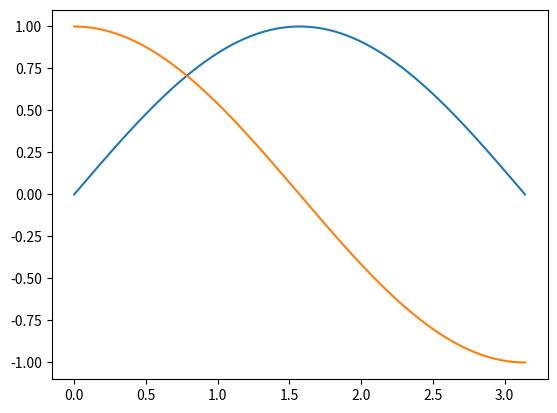

The matplotlib source for this figure:
import matplotlib.pyplot as plt
import numpy as np
#from mod import plotsomefunction
#from diffrentmod import plotsomeotherfunction

def plotsomefunction(ax, x):

    return ax.plot(x, np.sin(x))

def plotsomeotherfunction(ax, x):

    return ax.plot(x,np.cos(x))


fig, ax = plt.subplots(1,1)
x = np.linspace(0,np.pi,1000)
l1 = plotsomefunction(ax, x)
l2 = plotsomeotherfunction(ax, x)
plt.show()
